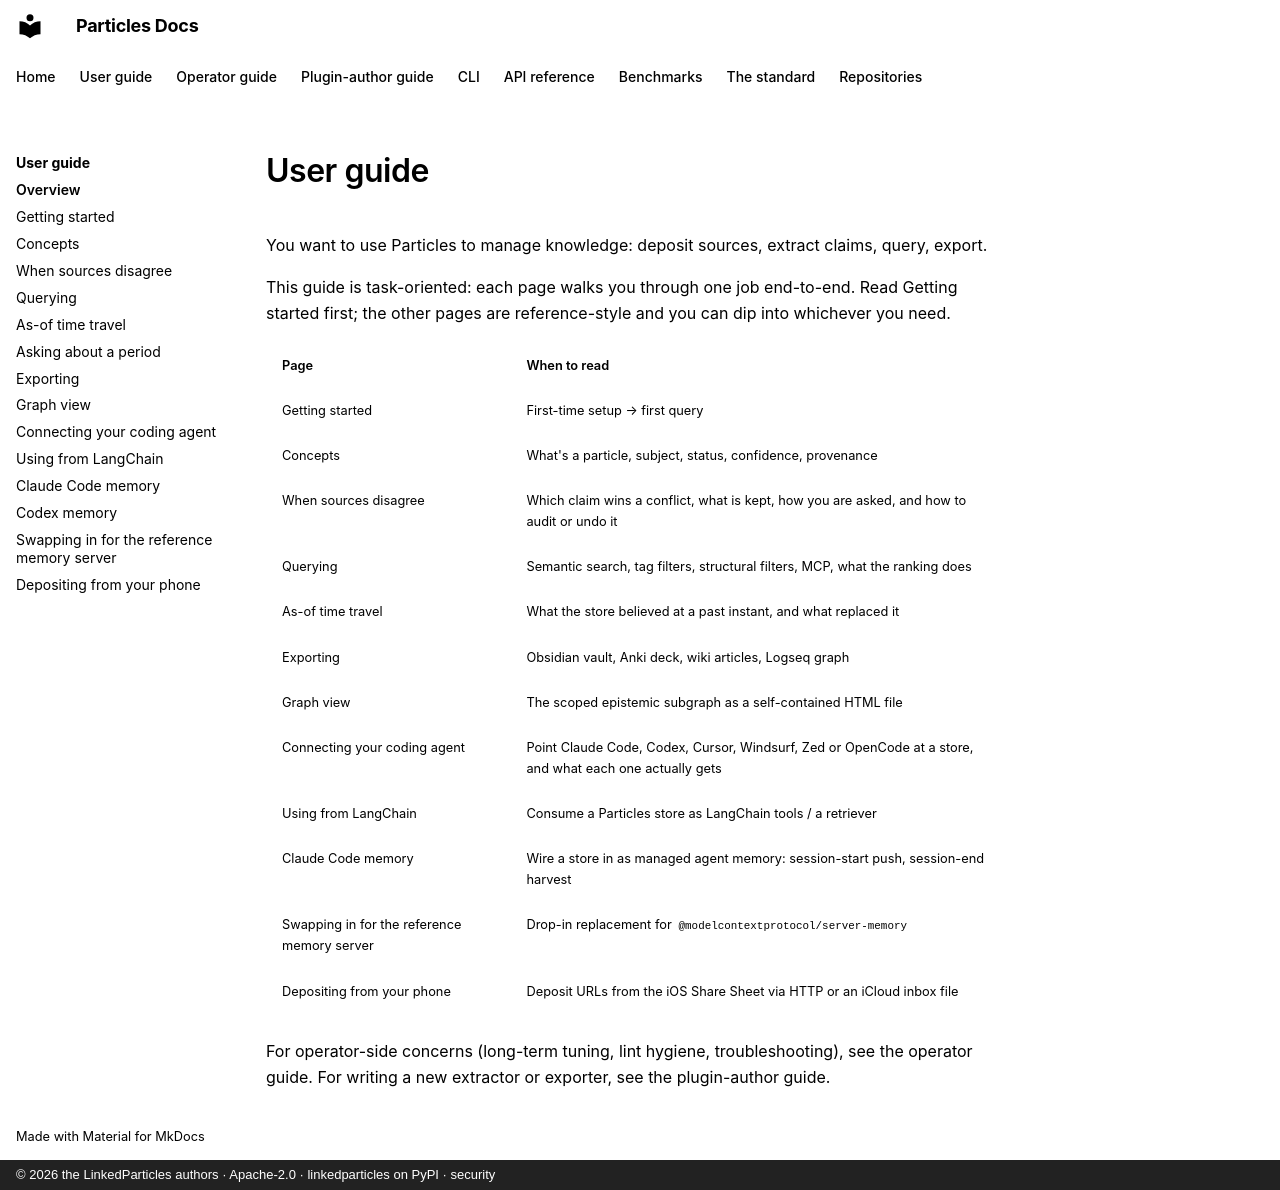

repository: LinkedParticles/particles-engine-py · page: user-guide/index.html · generator: mkdocs · copyright: © 2026 the LinkedParticles authors · Apache-2.0 · linkedparticles on PyPI · security

# User guide

You want to use Particles to manage knowledge: deposit sources,
extract claims, query, export.

This guide is task-oriented: each page walks you through one job
end-to-end. Read [Getting started](getting-started.md) first; the
other pages are reference-style and you can dip into whichever you
need.

| Page | When to read |
|---|---|
| [Getting started](getting-started.md) | First-time setup → first query |
| [Concepts](concepts.md) | What's a particle, subject, status, confidence, provenance |
| [When sources disagree](conflicts.md) | Which claim wins a conflict, what is kept, how you are asked, and how to audit or undo it |
| [Querying](querying.md) | Semantic search, tag filters, structural filters, MCP, what the ranking does |
| [As-of time travel](as-of.md) | What the store believed at a past instant, and what replaced it |
| [Exporting](exporting.md) | Obsidian vault, Anki deck, wiki articles, Logseq graph |
| [Graph view](graph-view.md) | The scoped epistemic subgraph as a self-contained HTML file |
| [Connecting your coding agent](coding-agents.md) | Point Claude Code, Codex, Cursor, Windsurf, Zed or OpenCode at a store, and what each one actually gets |
| [Using from LangChain](integrations.md) | Consume a Particles store as LangChain tools / a retriever |
| [Claude Code memory](claude-code.md) | Wire a store in as managed agent memory: session-start push, session-end harvest |
| [Swapping in for the reference memory server](memory-server-swap.md) | Drop-in replacement for `@modelcontextprotocol/server-memory` |
| [Depositing from your phone](inbox.md) | Deposit URLs from the iOS Share Sheet via HTTP or an iCloud inbox file |

For operator-side concerns (long-term tuning, lint hygiene,
troubleshooting), see the [operator guide](../operator-guide/index.md).
For writing a new extractor or exporter, see the
[plugin-author guide](../plugin-author-guide/index.md).
